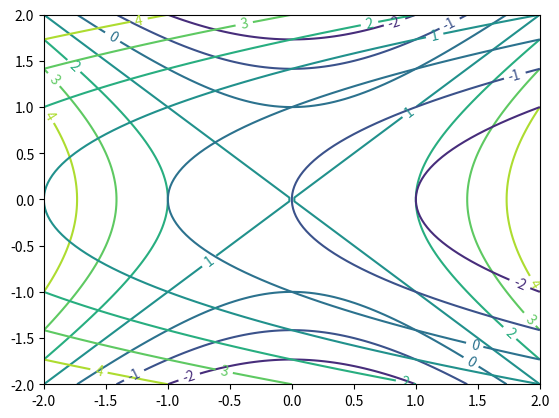
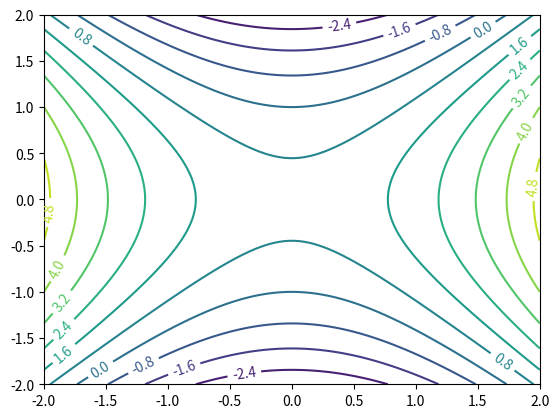
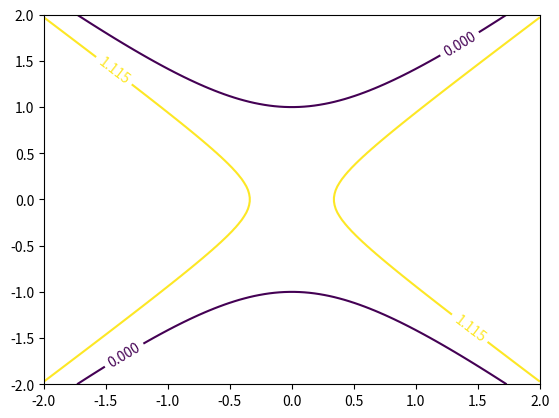
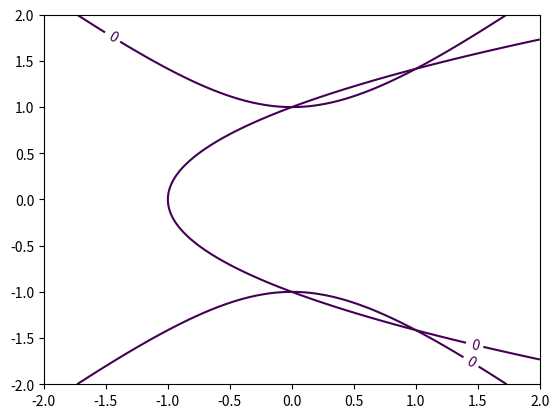

Reproduce these figures in Python, in order.
#!/usr/bin/python3.2
# -*- coding: utf-8 -*-
#
# [redacted]
# Date:    04.03.2014 00:56:44 CET
# File:    contour.py

import sys
import numpy as np
import matplotlib.pyplot as plt

f = lambda x, y: x**2 - y**2 + 1
g = lambda x, y: -x + y ** 2 - 1

x = np.linspace(-2, 2, 100)
y = np.linspace(-2, 2, 100)
X, Y = np.meshgrid(x, y)
Z1 = f(X, Y)
Z2 = g(X, Y)

# man kann zwei contour - plots auch uebereinander anzeigen... die etwas schlechtere variant
plt.figure()
CS1 = plt.contour(X, Y, Z1)
plt.clabel(CS1, inline=1, fontsize=10)
CS2 = plt.contour(X, Y, Z2)
plt.clabel(CS2, inline=1, fontsize=10)
plt.show()

# Optionen: N "Levels"
plt.figure()
CS1 = plt.contour(X, Y, Z1, 10)
plt.clabel(CS1, inline=1, fontsize=10)
plt.show()

# Optionen: Levels angeben
plt.figure()
CS1 = plt.contour(X, Y, Z1, [0, 1.115])
plt.clabel(CS1, inline=1, fontsize=10)
plt.show()

# gute Variante fuer die Nulstellensuche
plt.figure()
CS1 = plt.contour(X, Y, Z1, [0])
plt.clabel(CS1, inline=1, fontsize=10)
CS2 = plt.contour(X, Y, Z2, [0])
plt.clabel(CS2, inline=1, fontsize=10)
plt.show()

